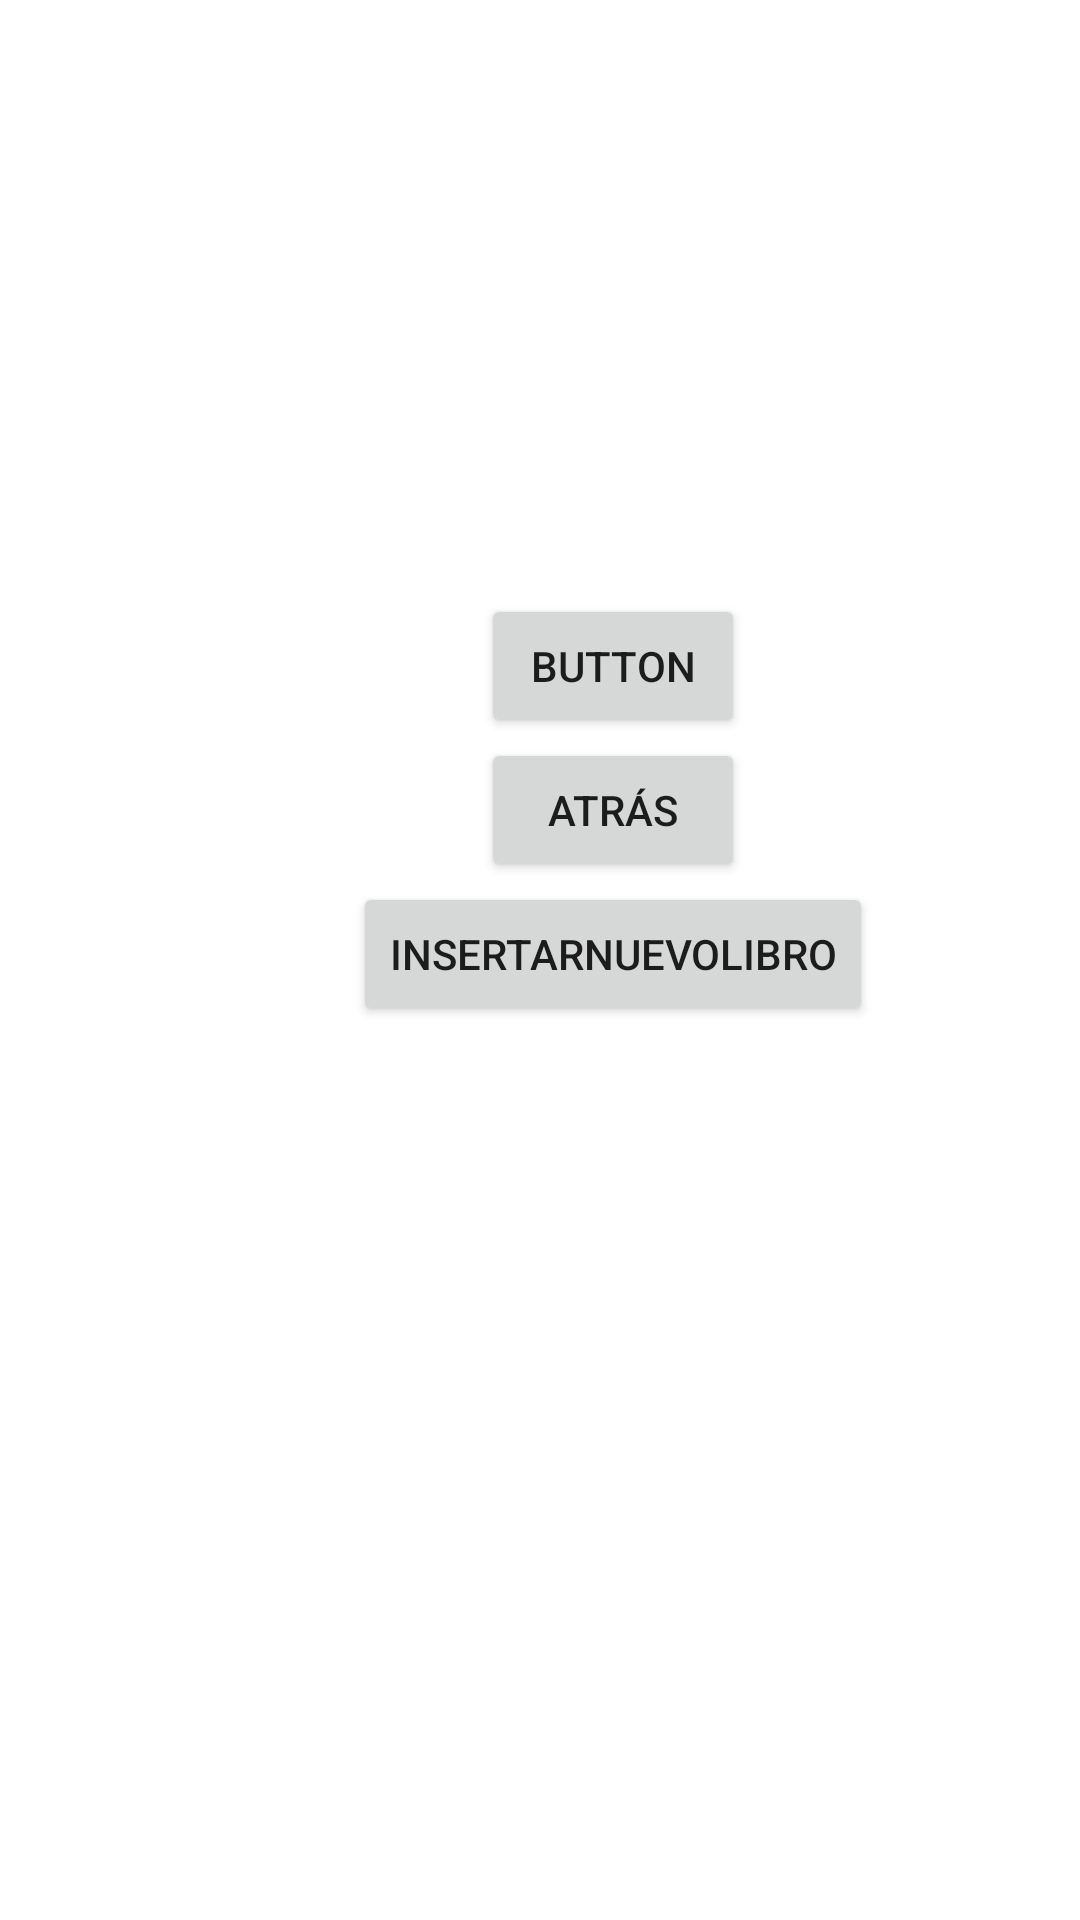

Produce the Android XML layout that renders to this screen, including the resource entries it uses.
<!-- AndroidManifest.xml: application theme Theme.ExamenRecu2ªEv -->
<!-- res/layout/activity_book_display.xml -->
<?xml version="1.0" encoding="utf-8"?>
<androidx.constraintlayout.widget.ConstraintLayout xmlns:android="http://schemas.android.com/apk/res/android"
    xmlns:app="http://schemas.android.com/apk/res-auto"
    xmlns:tools="http://schemas.android.com/tools"
    android:layout_width="match_parent"
    android:layout_height="match_parent"
    tools:context=".BookDisplayActivity">

    <LinearLayout
        android:layout_width="409dp"
        android:layout_height="729dp"
        android:orientation="vertical"
        tools:layout_editor_absoluteX="1dp"
        tools:layout_editor_absoluteY="1dp"
        tools:ignore="MissingConstraints">

        <TextView
            android:id="@+id/textView"
            android:gravity="center"
            android:layout_marginTop="20dp"
            android:layout_width="match_parent"
            android:layout_height="wrap_content"
            android:textSize="20dp" />

        <TextView
            android:id="@+id/textView2"
            android:layout_marginTop="15dp"
            android:gravity="center"
            android:layout_width="match_parent"
            android:layout_height="wrap_content"
            android:textSize="20dp" />

        <TextView
            android:id="@+id/textView3"
            android:gravity="center"
            android:layout_marginTop="15dp"
            android:layout_width="match_parent"
            android:layout_height="wrap_content"
            android:textSize="20dp" />

        <TextView
            android:id="@+id/textView4"
            android:gravity="center"
            android:layout_marginTop="15dp"
            android:layout_width="match_parent"
            android:layout_height="wrap_content"
            android:textSize="20dp" />

        <Button
            android:id="@+id/button"
            android:layout_marginTop="25dp"
            android:layout_gravity="center"
            android:layout_width="wrap_content"
            android:layout_height="wrap_content"
            android:text="Button" />

        <Button
            android:id="@+id/button2"
            android:layout_gravity="center"
            android:layout_width="wrap_content"
            android:layout_height="wrap_content"
            android:text="Atrás" />

        <Button
            android:id="@+id/button3"
            android:layout_gravity="center"
            android:layout_width="wrap_content"
            android:layout_height="wrap_content"
            android:text="InsertarNuevoLibro" />
    </LinearLayout>
</androidx.constraintlayout.widget.ConstraintLayout>
<!-- resources referenced by this layout -->
<resources>
  <style name="Theme.ExamenRecu2ªEv" parent="Theme.MaterialComponents.DayNight.DarkActionBar">
          
          <item name="colorPrimary">@color/purple_500</item>
          <item name="colorPrimaryVariant">@color/purple_700</item>
          <item name="colorOnPrimary">@color/white</item>
          
          <item name="colorSecondary">@color/teal_200</item>
          <item name="colorSecondaryVariant">@color/teal_700</item>
          <item name="colorOnSecondary">@color/black</item>
          
          <item name="android:statusBarColor">?attr/colorPrimaryVariant</item>
          
      </style>
  <!-- not gathered from this repository: default colours our renderer supplied (Android Studio template values) -->
  <color name="purple_500">#FF6200EE</color>
  <color name="purple_700">#FF3700B3</color>
  <color name="teal_200">#FF03DAC5</color>
  <color name="teal_700">#FF018786</color>
  <color name="black">#FF000000</color>
  <color name="white">#FFFFFFFF</color>
</resources>
